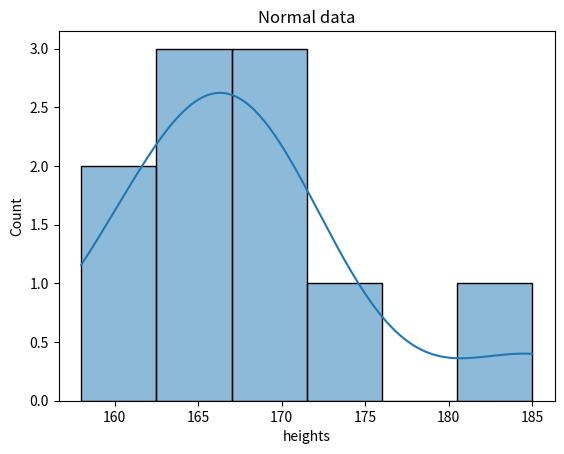
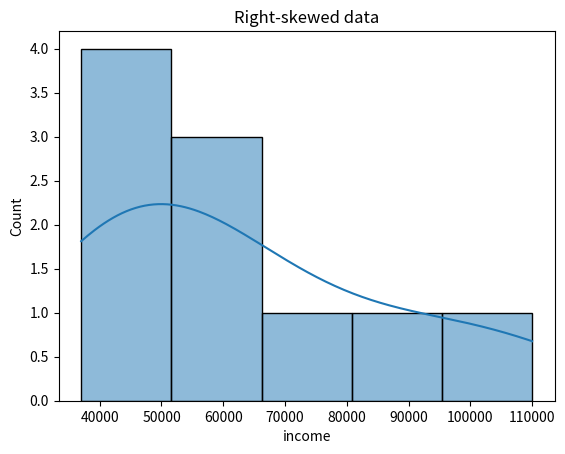
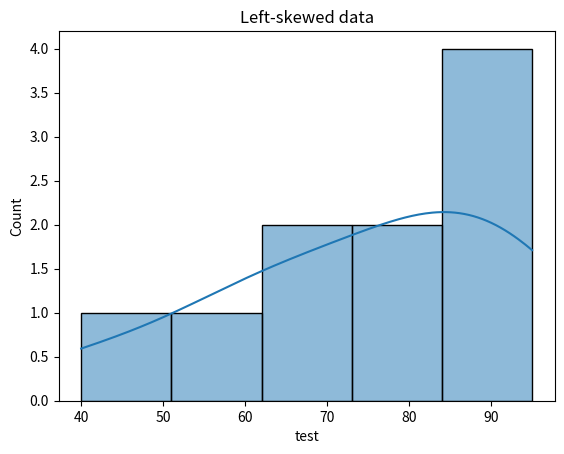
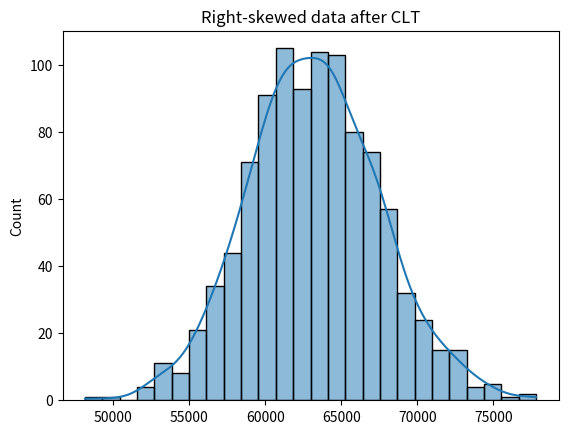

These charts were generated, in order, by the following Python code:
#Task 1: The Shape Shifter (Visualizing Distributions)
import pandas as pd
import numpy as np
import matplotlib.pyplot as plt
import seaborn as sns

data = {
        "heights" : [172,166,162,185,158,167,163,170,168,166],
        "income" : [60000,42000,95000,37000,80000,110000,65000,55000,45000,42000],
        "test" : [40,78,68,89,87,62,94,95,57,79]
        }

df = pd.DataFrame(data)

plt.figure()
sns.histplot(df["heights"],kde=True)
plt.title("Normal data")
plt.show()

plt.figure()
sns.histplot(df["income"],kde=True)
plt.title("Right-skewed data")
plt.show()

plt.figure()
sns.histplot(df["test"],kde=True)
plt.title("Left-skewed data")
plt.show()


print("Normal mean: ",df["heights"].mean())
print("Normal median: ",df["heights"].median())
print("Right-skewed mean: ",df["income"].mean())
print("Right-skewed median: ",df["income"].median())
print("Left-skewed mean: ",df["test"].mean())
print("Left-skewed median: ",df["test"].median())



#Task 2: The Outlier Detective (Z-Scores)
mean = df["heights"].mean()
std = df["heights"].std()
df["z-score"]=(df["heights"]-mean)/std
outliers=df[np.abs(df["z-score"])>2]
print(outliers)



#Task 3: The Magic of Averages (Central Limit Theorem)
sample_means=[]
for i in range (1000):
    sample=np.random.choice(df["income"],size=30)
    sample_means.append(sample.mean())
    
plt.figure()
sns.histplot(sample_means,kde=True)
plt.title("Right-skewed data after CLT")
plt.show()




